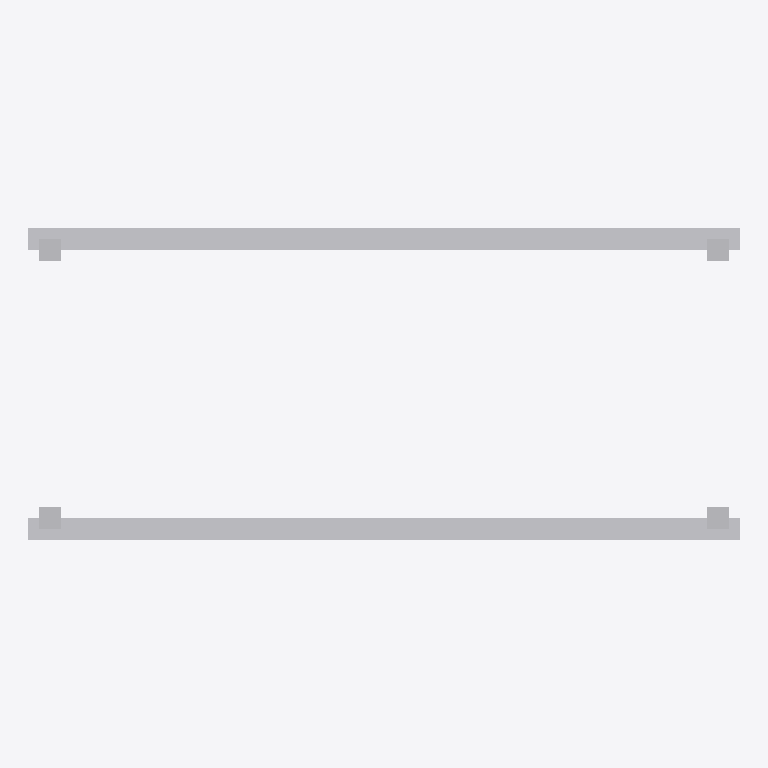
Plan cut of the same IFC building model at storey 'Level 1' (level 0.00 m, cut at 1.40 m), seen from above with north up, elements coloured by IFC class: 1 other element (light grey). Cut surfaces are drawn darker.
Extent 2.4 m × 1.1 m × 4.9 m (x, y, z). Storeys (1): Level 1 at 0.00 m. Elements (1): 1 IfcFurniture.

HEADER;
FILE_DESCRIPTION(('ViewDefinition [CoordinationView]'),'2;1');
FILE_NAME('','2026-11-06T15:54:54',(''),(''),'IfcOpenShell 0.8.0','IfcOpenShell 0.8.0','');
FILE_SCHEMA(('IFC4'));
ENDSEC;
DATA;
#9=IFCPROJECT('2FHRDfPuP9he6kXOidTaLr',$,'Project',$,$,$,$,(#8),#5);
#10=IFCSITE('2nA_vT5FD6Zvf_J_7J7MPA',$,'Site',$,$,$,$,$,.ELEMENT.,$,$,$,$,$);
#12=IFCBUILDING('1qvu0PMATEhw1NnmezHSaL',$,'Building',$,$,$,$,$,.ELEMENT.,$,$,$);
#16=IFCBUILDINGSTOREY('2ZbbU63Af8Ax1IYPvnrzWK',$,'Level 1',$,$,#21,$,$,.ELEMENT.,0.0);
#18=IFCFURNITURE('1MHpn5wdvECewq9JCIiVNb',$,$,$,'PalletRack',#37,#42,$,.USERDEFINED.);
ENDSEC;
